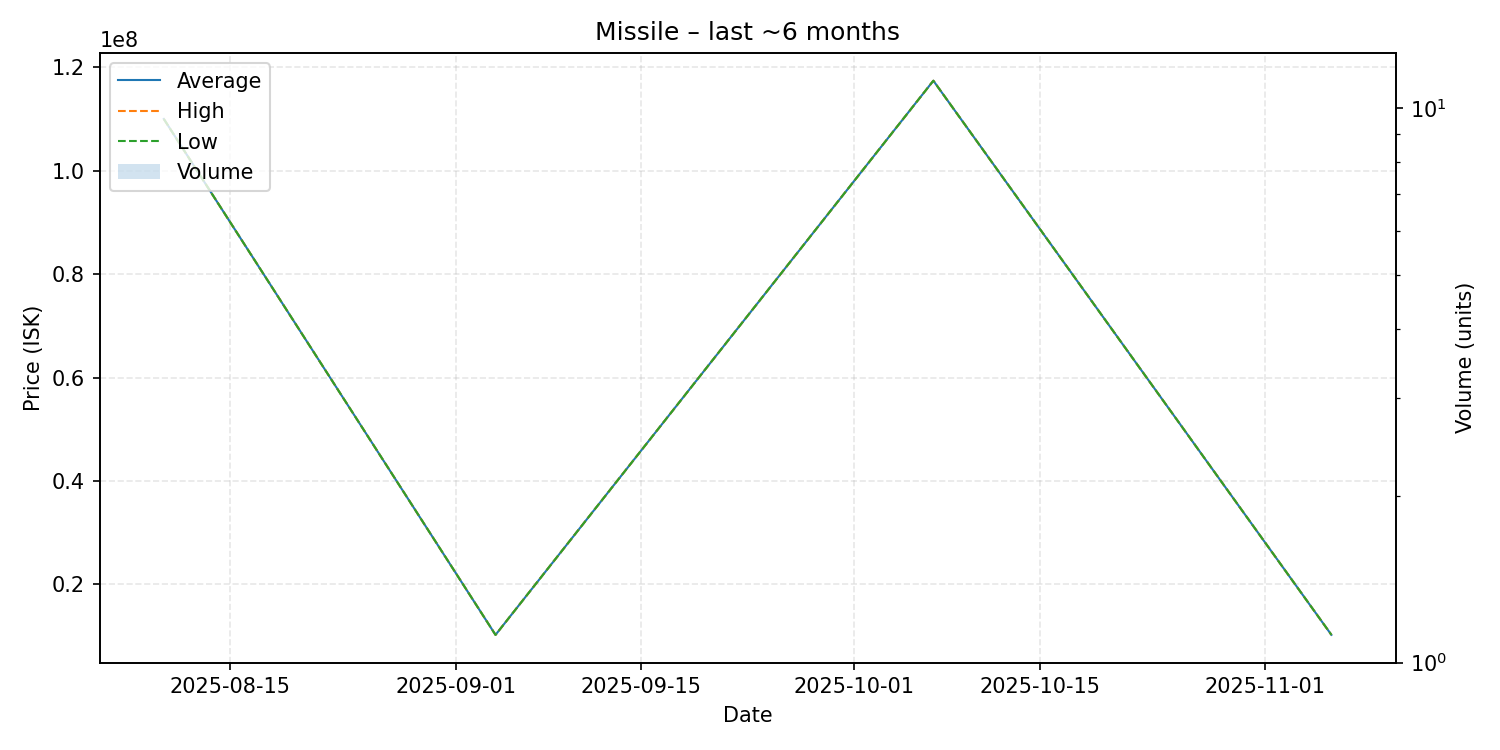

The file beside this chart, header and first rows:
date, average, highest, lowest, order_count, volume
2025-08-10, 110000000, 110000000, 110000000, 1, 1
2025-09-04, 10260000, 10260000, 10260000, 1, 1
2025-10-07, 117400000, 117400000, 117400000, 1, 1
2025-11-06, 10270000, 10270000, 10270000, 1, 1
